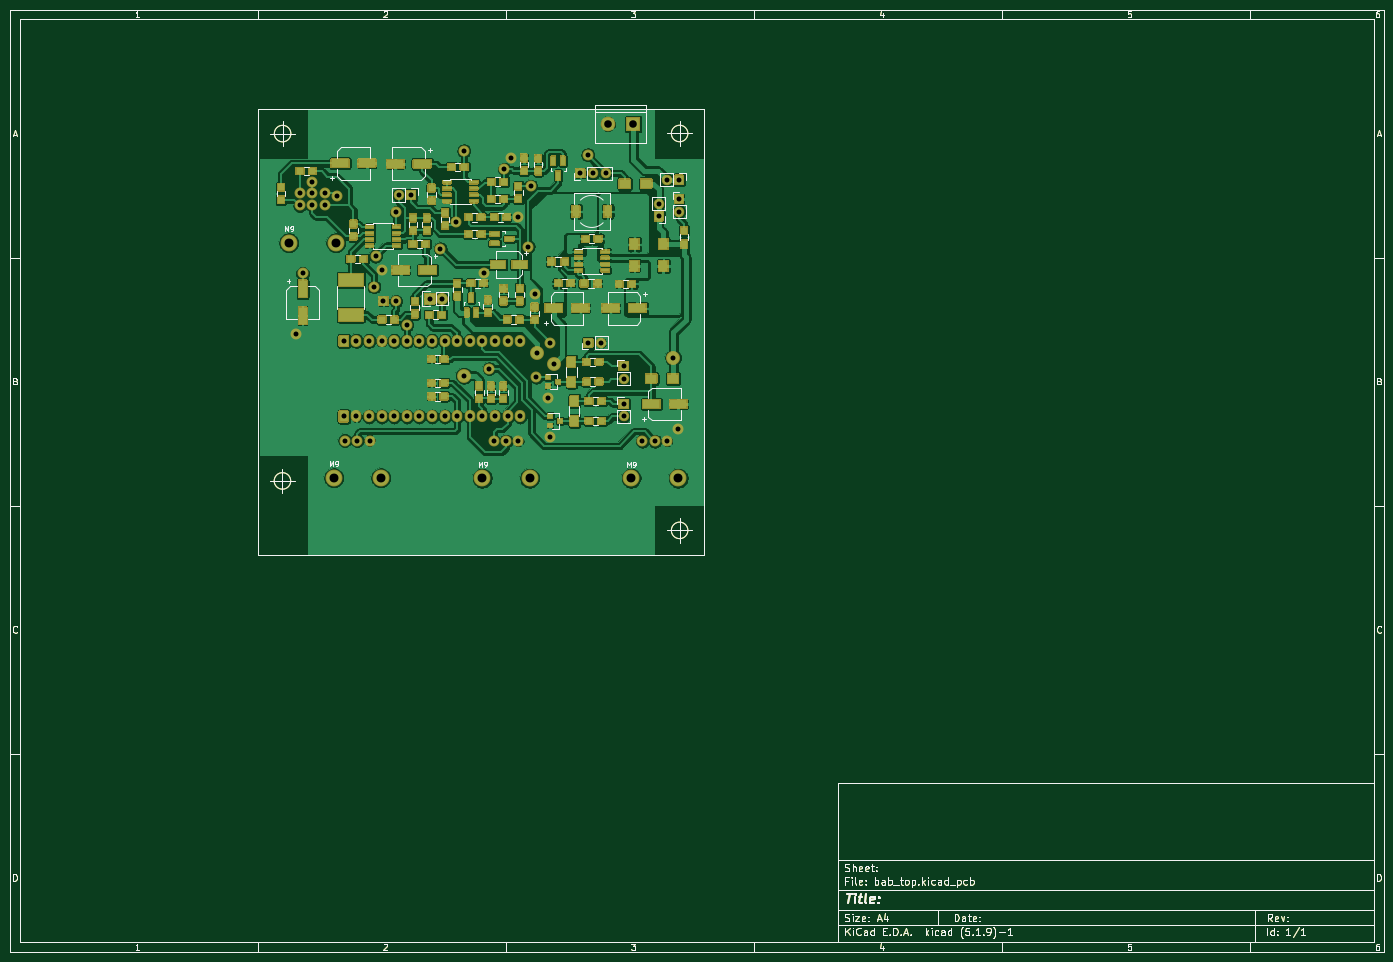
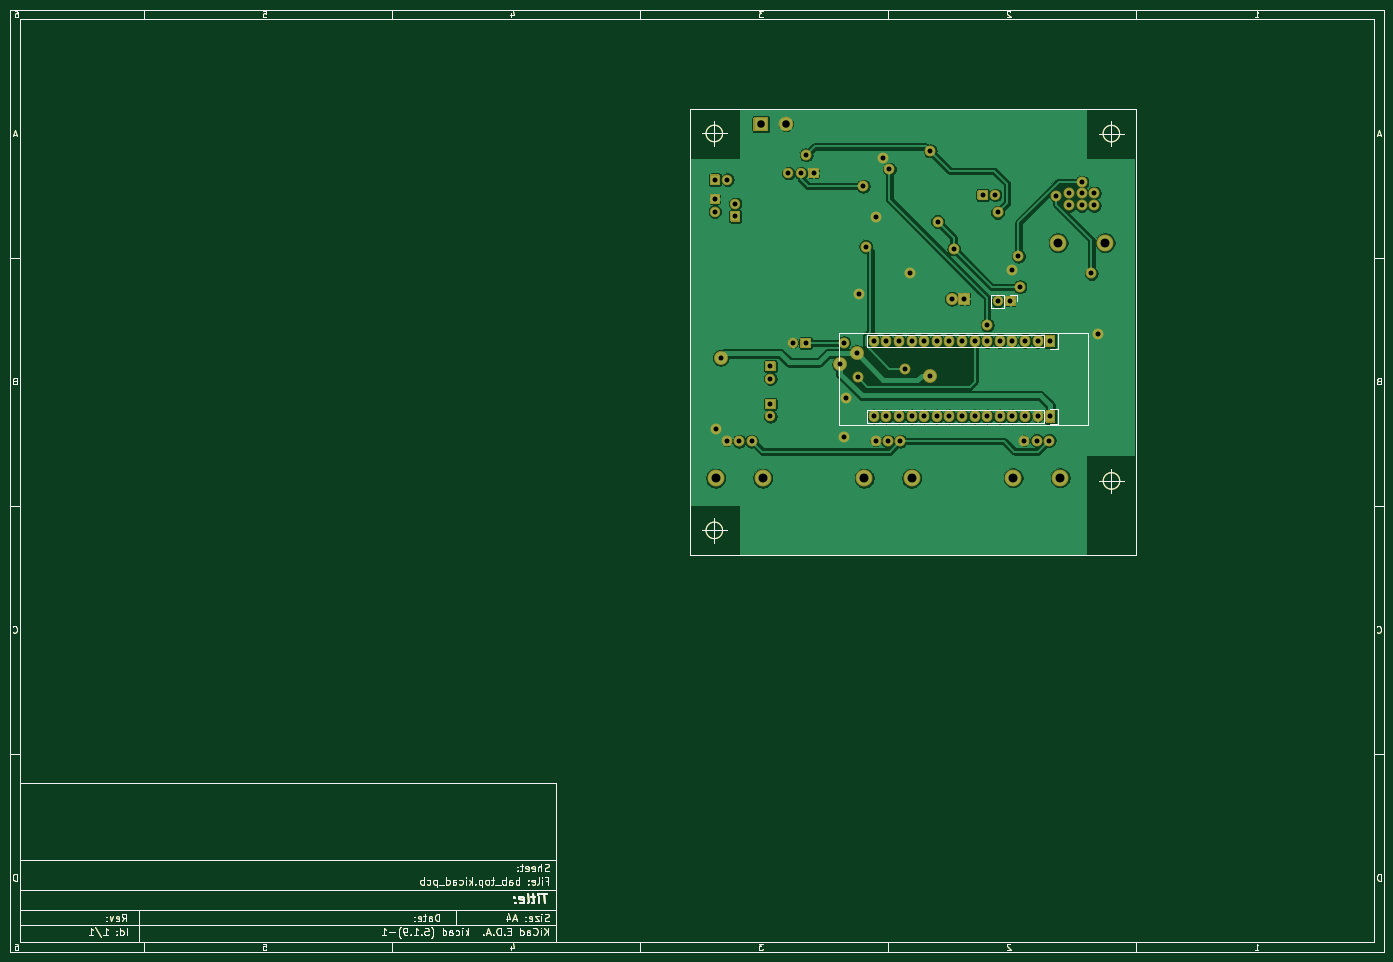
Circuit board: 11 layer files. Board 277.0 x 190.0 mm.
- bottom_copper: bab_top-B_Cu.gbr (190303 bytes)
- bottom_mask: bab_top-B_Mask.gbr (39771 bytes)
- paste: bab_top-B_Paste.gbr (32454 bytes)
- bottom_silk: bab_top-B_SilkS.gbr (33705 bytes)
- outline: bab_top-Edge_Cuts.gbr (32420 bytes)
- top_copper: bab_top-F_Cu.gbr (468107 bytes)
- top_mask: bab_top-F_Mask.gbr (96847 bytes)
- paste: bab_top-F_Paste.gbr (37275 bytes)
- top_silk: bab_top-F_SilkS.gbr (49924 bytes)
- drill: bab_top-NPTH.drl (420 bytes)
- drill: bab_top-PTH.drl (1723 bytes)

=== bottom_copper: bab_top-B_Cu.gbr (190303 bytes, source omitted) ===
=== bottom_mask: bab_top-B_Mask.gbr (39771 bytes, source omitted) ===
=== paste: bab_top-B_Paste.gbr (32454 bytes, source omitted) ===
=== bottom_silk: bab_top-B_SilkS.gbr (33705 bytes, source omitted) ===
=== outline: bab_top-Edge_Cuts.gbr (32420 bytes, source omitted) ===
=== top_copper: bab_top-F_Cu.gbr (468107 bytes, source omitted) ===
=== top_mask: bab_top-F_Mask.gbr (96847 bytes, source omitted) ===
=== paste: bab_top-F_Paste.gbr (37275 bytes, source omitted) ===
=== top_silk: bab_top-F_SilkS.gbr (49924 bytes, source omitted) ===
=== drill: bab_top-NPTH.drl ===
M48
; DRILL file {KiCad (5.1.9)-1} date 04/11/21 12:35:26
; FORMAT={-:-/ absolute / metric / decimal}
; #@! TF.CreationDate,2021-04-11T12:35:26+02:00
; #@! TF.GenerationSoftware,Kicad,Pcbnew,(5.1.9)-1
; #@! TF.FileFunction,NonPlated,1,2,NPTH
FMAT,2
METRIC
T1C1.800
%
G90
G05
T1
X66.2Y-57.0
X75.25Y-104.4
X75.7Y-57.0
X84.75Y-104.4
X105.25Y-104.5
X114.75Y-104.5
X135.25Y-104.5
X144.75Y-104.5
T0
M30

=== drill: bab_top-PTH.drl ===
M48
; DRILL file {KiCad (5.1.9)-1} date 04/11/21 12:35:26
; FORMAT={-:-/ absolute / metric / decimal}
; #@! TF.CreationDate,2021-04-11T12:35:26+02:00
; #@! TF.GenerationSoftware,Kicad,Pcbnew,(5.1.9)-1
; #@! TF.FileFunction,Plated,1,2,PTH
FMAT,2
METRIC
T1C1.000
T2C1.016
T3C1.524
%
G90
G05
T1
X67.75Y-75.5
X68.45Y-47.0
X68.45Y-49.5
X69.0Y-63.2
X70.9Y-44.8
X70.95Y-47.0
X70.95Y-49.5
X73.45Y-47.0
X73.45Y-49.5
X76.033Y-47.567
X77.5Y-96.9
X80.0Y-96.9
X82.5Y-96.9
X83.4Y-65.9
X83.7Y-59.7
X85.0Y-62.5
X85.3Y-68.8
X87.84Y-68.8
X87.9Y-50.9
X88.36Y-47.4
X90.0Y-73.6
X90.9Y-47.4
X96.75Y-58.236
X100.0Y-52.75
X101.5Y-38.5
X101.5Y-83.8
X105.5Y-63.1
X106.6Y-82.4
X107.5Y-97.0
X109.7Y-42.2
X110.0Y-97.0
X111.1Y-39.9
X112.4Y-51.9
X112.5Y-97.0
X114.45Y-57.8
X115.0Y-45.6
X115.75Y-67.35
X116.1Y-84.1
X116.3Y-79.3
X118.5Y-88.4
X118.9Y-96.2
X118.9Y-77.2
X119.6Y-81.5
X125.0Y-43.0
X126.5Y-39.3
X126.6Y-77.2
X127.54Y-43.0
X129.14Y-77.2
X130.08Y-43.0
X133.7Y-81.9
X133.7Y-84.44
X133.7Y-89.5
X133.7Y-92.04
X137.5Y-97.0
X140.0Y-97.0
X140.8Y-49.16
X140.8Y-51.7
X142.36Y-44.3
X142.5Y-97.0
X143.7Y-80.2
X144.7Y-94.5
X144.9Y-44.3
X144.9Y-48.2
X144.9Y-50.74
T2
X77.3Y-76.8
X77.3Y-92.04
X79.84Y-76.8
X79.84Y-92.04
X82.38Y-76.8
X82.38Y-92.04
X84.92Y-76.8
X84.92Y-92.04
X87.46Y-76.8
X87.46Y-92.04
X90.0Y-76.8
X90.0Y-92.04
X92.54Y-76.8
X92.54Y-92.04
X94.6Y-68.3
X95.08Y-76.8
X95.08Y-92.04
X97.14Y-68.3
X97.62Y-76.8
X97.62Y-92.04
X100.16Y-76.8
X100.16Y-92.04
X102.7Y-76.8
X102.7Y-92.04
X105.24Y-76.8
X105.24Y-92.04
X107.78Y-76.8
X107.78Y-92.04
X110.32Y-76.8
X110.32Y-92.04
X112.86Y-76.8
X112.86Y-92.04
T3
X130.56Y-33.1
X135.64Y-33.1
T0
M30

